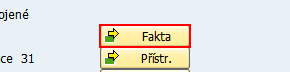
Task: Proces - PPP
Workflow: L3_SAP_upravitFakta

Step 1 [try]: click on 'Button  Vložení čas.int.' in window 'Změna odběrného místa: *' (saplogon.exe)

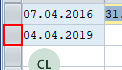
Step 2: click on 'TableRow' in window 'Údržba hodnot operandu: USERDEF Hodnota definovaná uživatelem' (saplogon.exe)

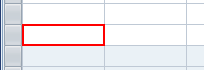
Step 3 [try]: type "28.11.2020" into 'teams.exe  CtrlVirtualC...' in window 'Údržba hodnot operandu: USERDEF Hodnota definovaná uživatelem' (saplogon.exe)

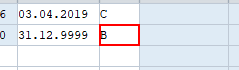
Step 4: type "B" into 'TextField  Hodnota 3' in window 'Údržba hodnot operandu: USERDEF Hodnota definovaná uživatelem' (saplogon.exe)

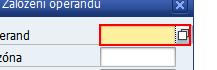
Step 5: type "SAZ.A.VAR." into 'CTextField  Operand' in window 'Založení operandu' (saplogon.exe)

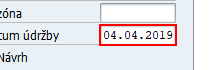
Step 6: type "["[k(del)]"&"28.11.2020"]" into 'CTextField Navrhované' in window 'Založení operandu' (saplogon.exe)
